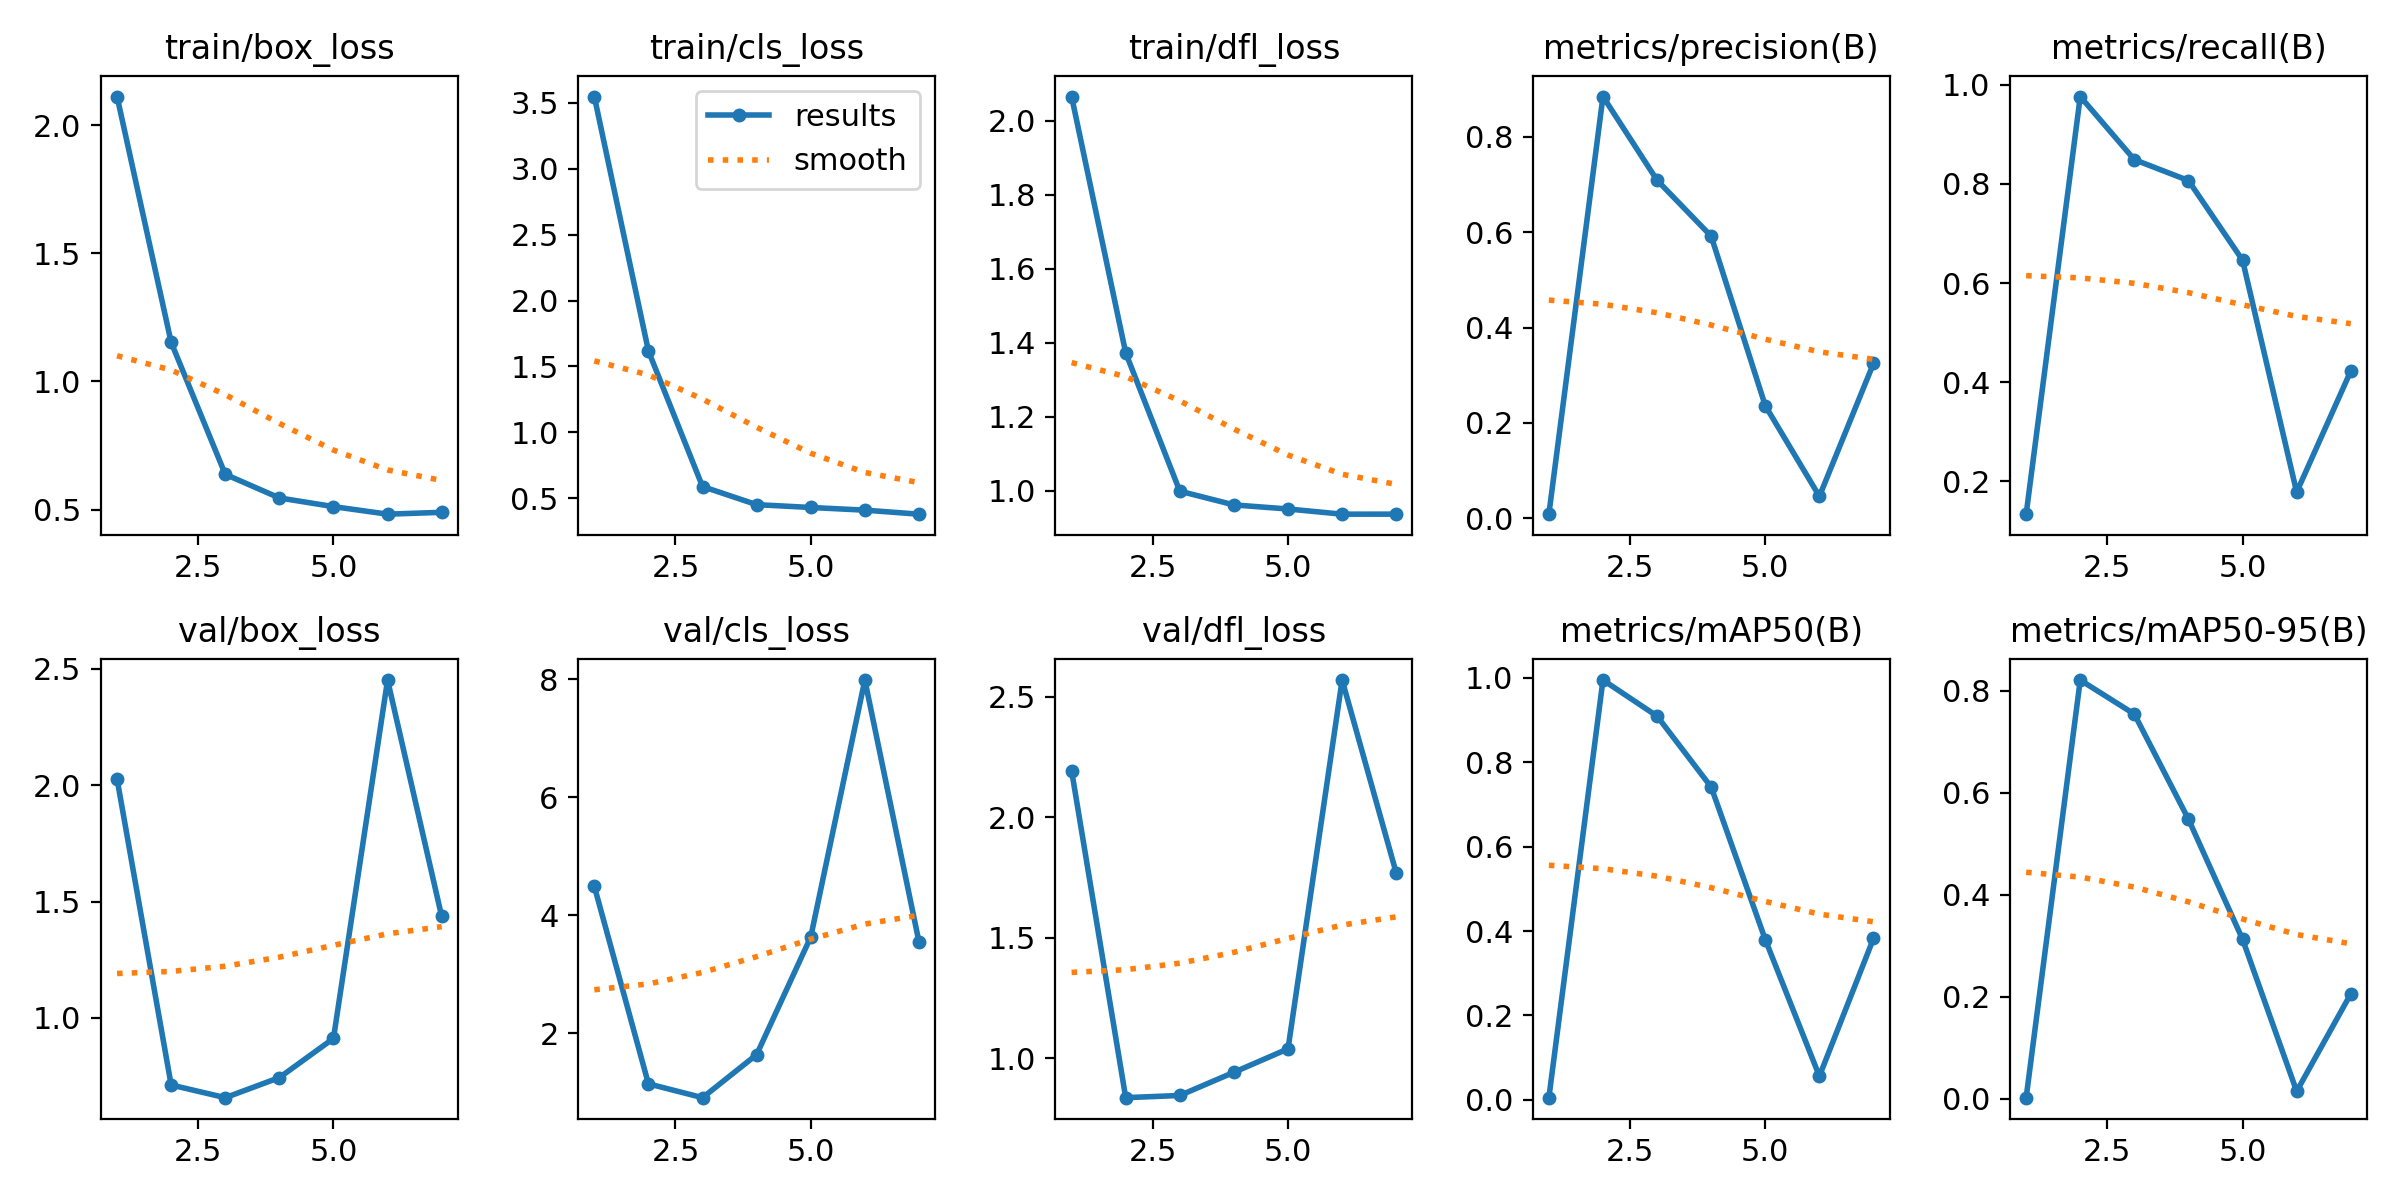

The file beside this chart, header and first rows:
epoch, time, train/box_loss, train/cls_loss, train/dfl_loss, metrics/precision(B), metrics/recall(B), metrics/mAP50(B), metrics/mAP50-95(B), val/box_loss, val/cls_loss, val/dfl_loss, lr/pg0, lr/pg1, lr/pg2
1, 5.977, 2.113, 3.546, 2.065, 0.00824, 0.1333, 0.00512, 0.00178, 2.027, 4.49, 2.193, 0.0001143, 0.0001143, 0.0001143
2, 7.823, 1.153, 1.618, 1.373, 0.8849, 0.9764, 0.9947, 0.8212, 0.7122, 1.144, 0.8367, 0.0002381, 0.0002381, 0.0002381
3, 9.932, 0.6375, 0.59, 0.9988, 0.7092, 0.8491, 0.9092, 0.7544, 0.6577, 0.91, 0.8459, 0.0003568, 0.0003568, 0.0003568
4, 11.87, 0.5453, 0.4526, 0.9616, 0.5918, 0.8068, 0.7411, 0.5482, 0.7439, 1.639, 0.942, 0.0004704, 0.0004704, 0.0004704
5, 13.31, 0.5113, 0.4313, 0.9506, 0.2359, 0.6461, 0.3796, 0.3126, 0.9121, 3.631, 1.039, 0.000579, 0.000579, 0.000579
6, 15.13, 0.4818, 0.411, 0.9366, 0.04579, 0.1778, 0.05605, 0.01429, 2.451, 7.983, 2.569, 0.0006824, 0.0006824, 0.0006824
7, 16.69, 0.489, 0.3805, 0.9368, 0.3247, 0.4222, 0.3823, 0.2055, 1.436, 3.552, 1.769, 0.0007807, 0.0007807, 0.0007807
